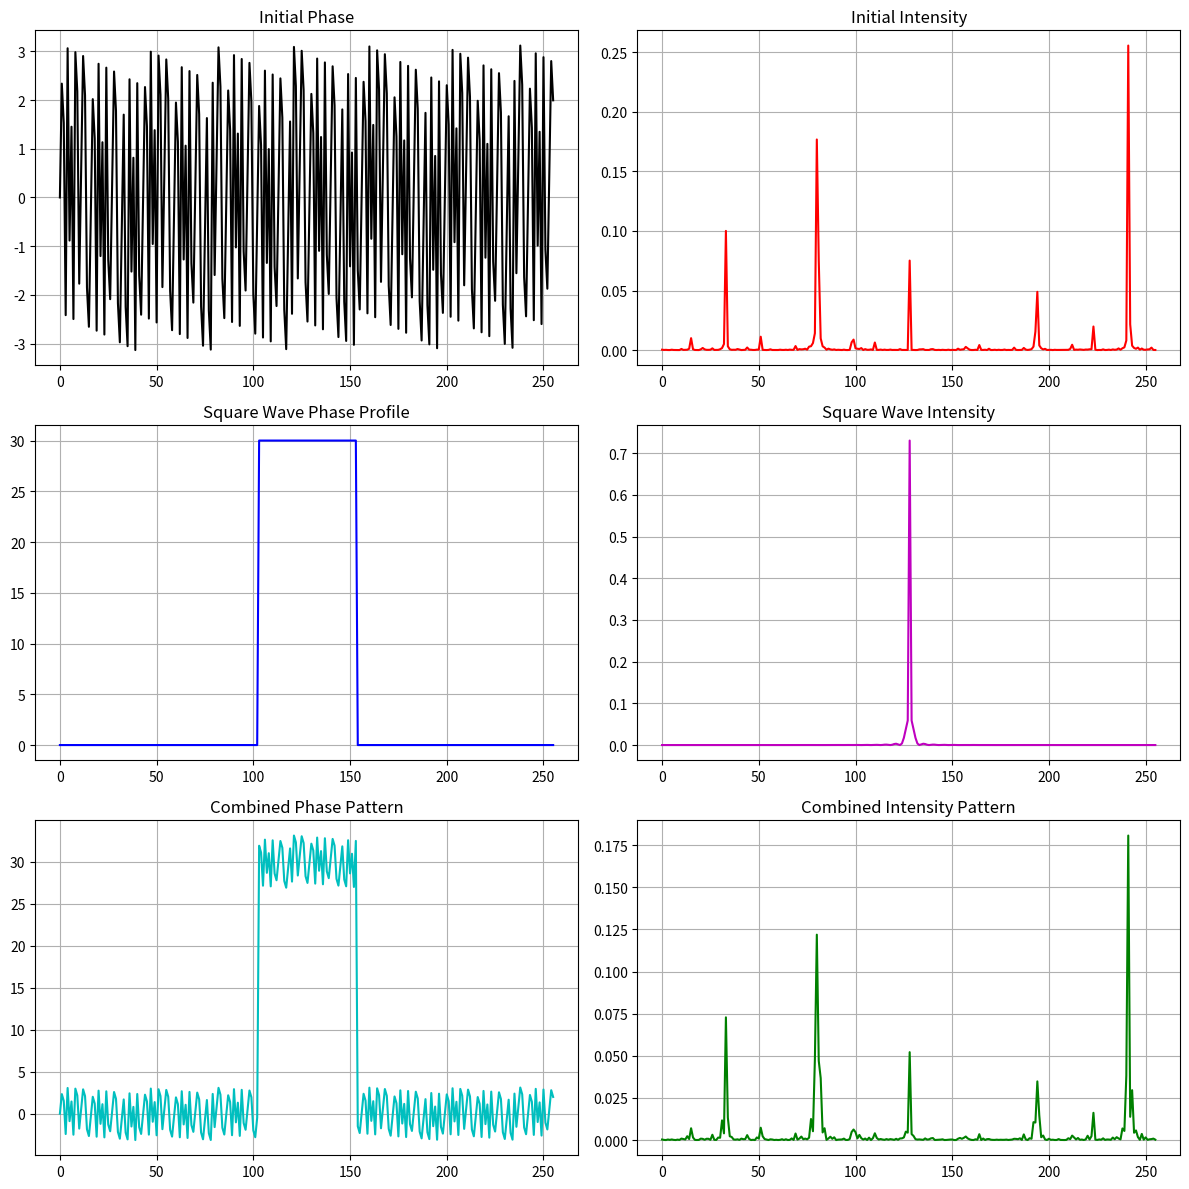

The matplotlib source for this figure:
import numpy as np
import matplotlib.pyplot as plt

def square_wave_1d(x, center, width, amplitude):
    """Generate a square wave centered at 'center' with given 'width' and 'amplitude'."""
    return amplitude * ((x >= center - width // 2) & (x <= center + width // 2))

def initial_phase_pattern_1d(length, points):
    """Generate the initial phase pattern."""
    x = np.arange(length)
    phase = np.zeros(length, dtype=np.complex128)
    for point in points:
        phase += np.exp(1j * x * point)
    return np.angle(phase)

def compute_intensity_1d(phase):
    """Compute intensity from phase pattern using Fourier Transform."""
    return np.abs(np.fft.ifftshift(np.fft.ifft(np.fft.fftshift(np.exp(1j * phase)))))**2

# Parameters
length = 256
amplitude = 30
points = [64, 128, 192]  # Example point locations
center = length // 2
width = 50  # Width of the square wave

# Create 1D grid
x = np.arange(length)

# Initial phase pattern
initial_phase = initial_phase_pattern_1d(length, points)

# Square wave phase profile
square_wave_profile = square_wave_1d(x, center, width, amplitude)

# Compute intensities for individual patterns
initial_intensity = compute_intensity_1d(initial_phase)
square_wave_intensity = compute_intensity_1d(square_wave_profile)

# Modified phase pattern by adding phases
modified_phase = initial_phase + square_wave_profile

# Compute intensity for the combined phase pattern
modified_intensity = compute_intensity_1d(modified_phase)

# Plotting
plt.figure(figsize=(12, 12))

plt.subplot(3, 2, 1)
plt.title("Initial Phase")
plt.plot(x, initial_phase, 'k')
plt.grid(True)

plt.subplot(3, 2, 2)
plt.title("Initial Intensity")
plt.plot(x, initial_intensity, 'r')
plt.grid(True)

plt.subplot(3, 2, 3)
plt.title("Square Wave Phase Profile")
plt.plot(x, square_wave_profile, 'b')
plt.grid(True)

plt.subplot(3, 2, 4)
plt.title("Square Wave Intensity")
plt.plot(x, square_wave_intensity, 'm')
plt.grid(True)

plt.subplot(3, 2, 5)
plt.title("Combined Phase Pattern")
plt.plot(x, modified_phase, 'c')
plt.grid(True)

plt.subplot(3, 2, 6)
plt.title("Combined Intensity Pattern")
plt.plot(x, modified_intensity, 'g')
plt.grid(True)

plt.tight_layout()
plt.show()
